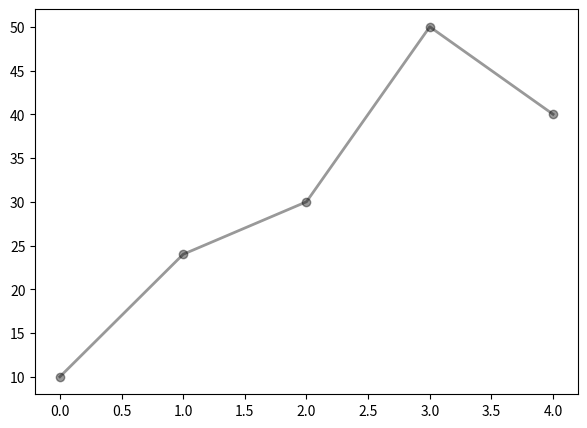

This chart was generated by the following Python code:
#-------------------------------------------------------------------------------
# Purpose:     2019 Power Python
# Author:      Cho
#-------------------------------------------------------------------------------

import matplotlib.pylab as plt


plt.rcParams["figure.figsize"] = (7,5)
plt.rcParams['lines.linewidth'] = 2
plt.rcParams['lines.color'] = 'r'
#plt.rcParams['axes.grid'] = True

data = [10, 24, 30, 50, 40]
plt.plot(data, alpha=0.4, color='k', marker='o')
plt.show()
